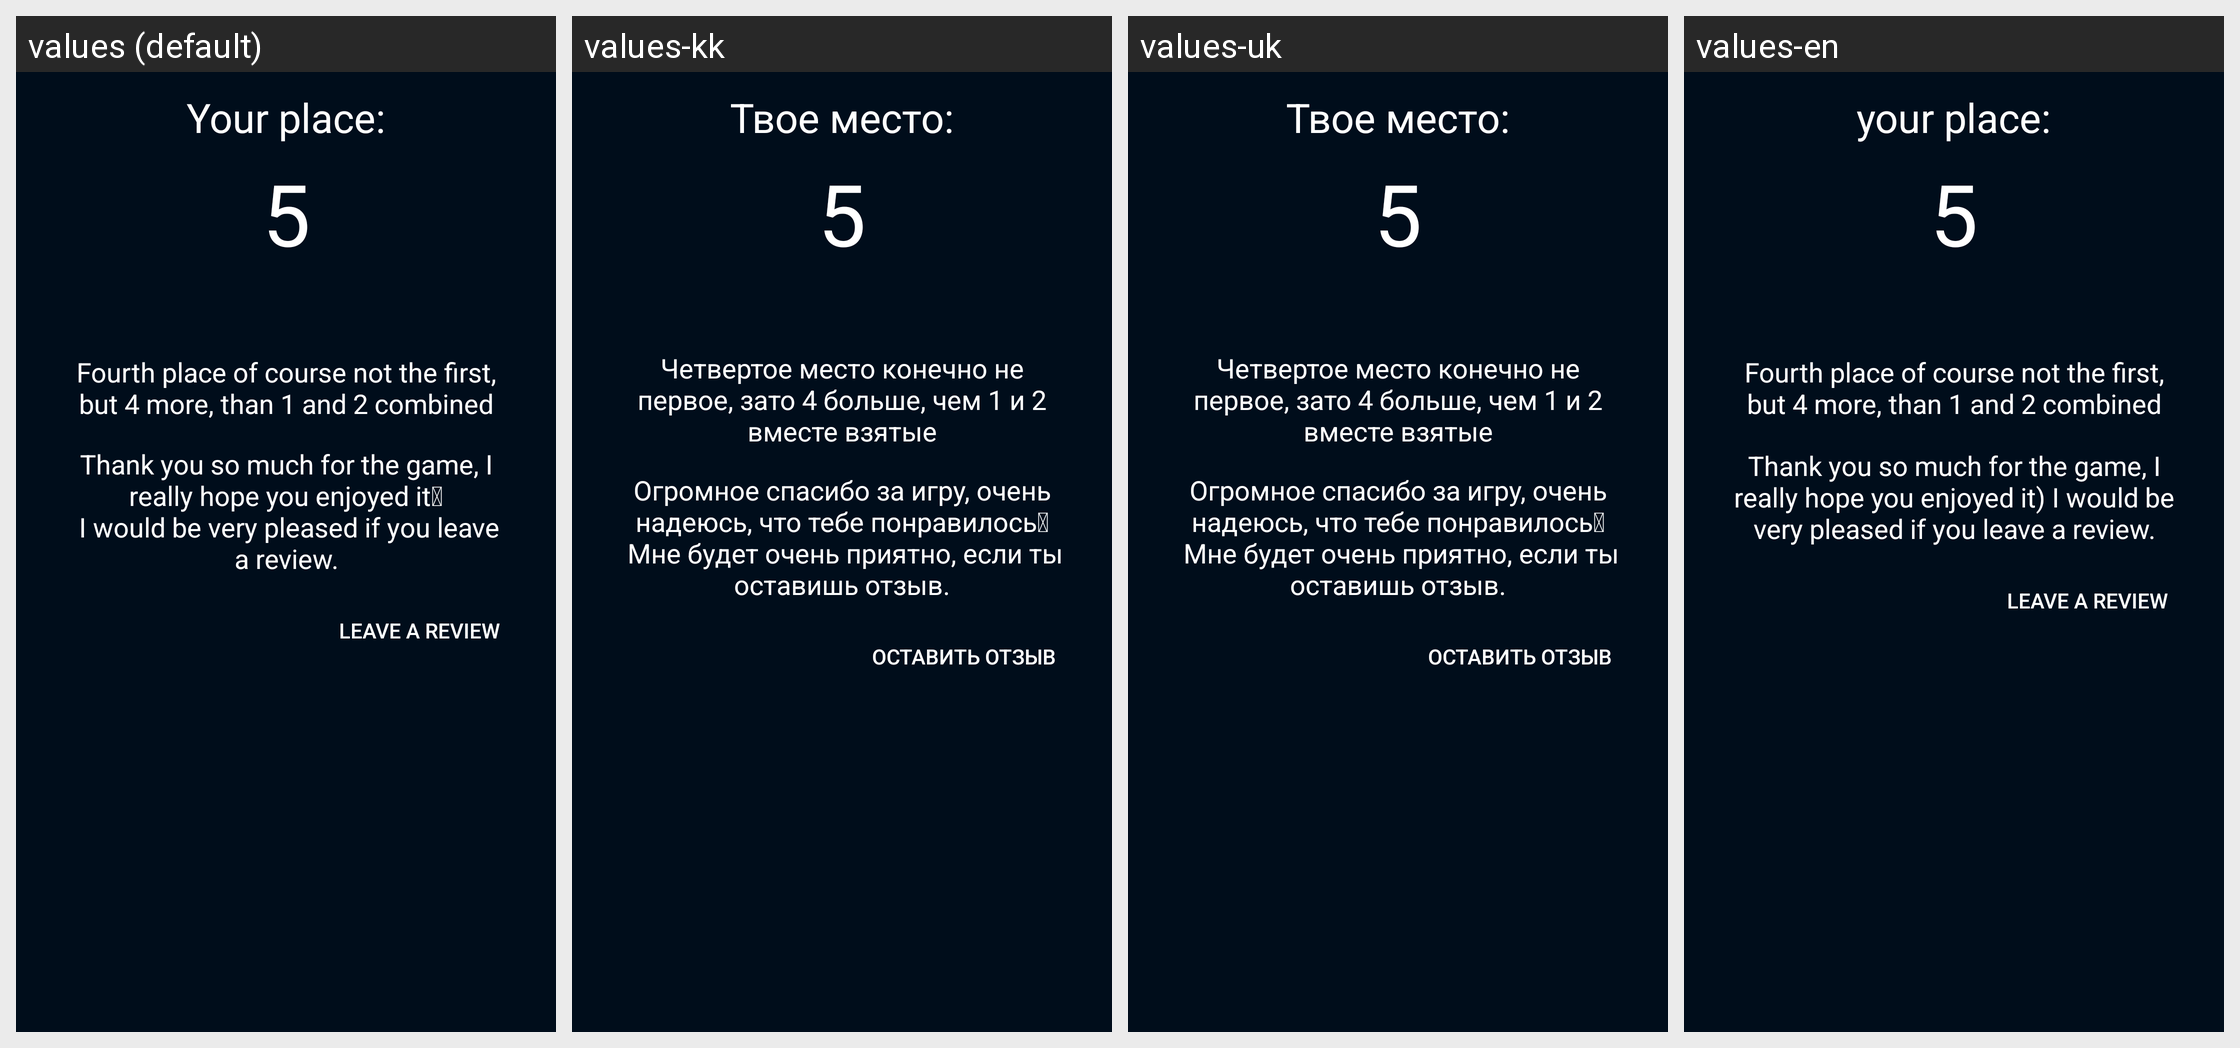

Here is an Android app screen in its default locale and in the app's own translations. Write out the translated-string differences for the strings that appear on this screen.
Android screen res/layout/done_activity.xml rendered under 4 locales, left to right: values (default), values-kk, values-uk, values-en. Device: Nexus 5 (rendered at 1080×1920; each locale shown at half size, 540×960, under a caption strip naming it); theme AppTheme.
Other locales in the repository, not shown: values-be, values-ru, values-uz.
Strings drawn on this screen, with the default value and each locale's value (text and hints the layout hard-codes, and strings that could not be matched under every locale, appear in the picture but are not listed):

place4_congratulations
  values: Fourth place of course not the first, but 4 more, than 1 and 2 combined
  values-kk: Четвертое место конечно не первое, зато 4 больше, чем 1 и 2 вместе взятые
  values-uk: Четвертое место конечно не первое, зато 4 больше, чем 1 и 2 вместе взятые
  values-en: Fourth place of course not the first, but 4 more, than 1 and 2 combined

write_review
  values: leave a review
  values-kk: оставить отзыв
  values-uk: оставить отзыв
  values-en: leave a review

your_place
  values: Your place:
  values-kk: Твое место:
  values-uk: Твое место:
  values-en: your place:
